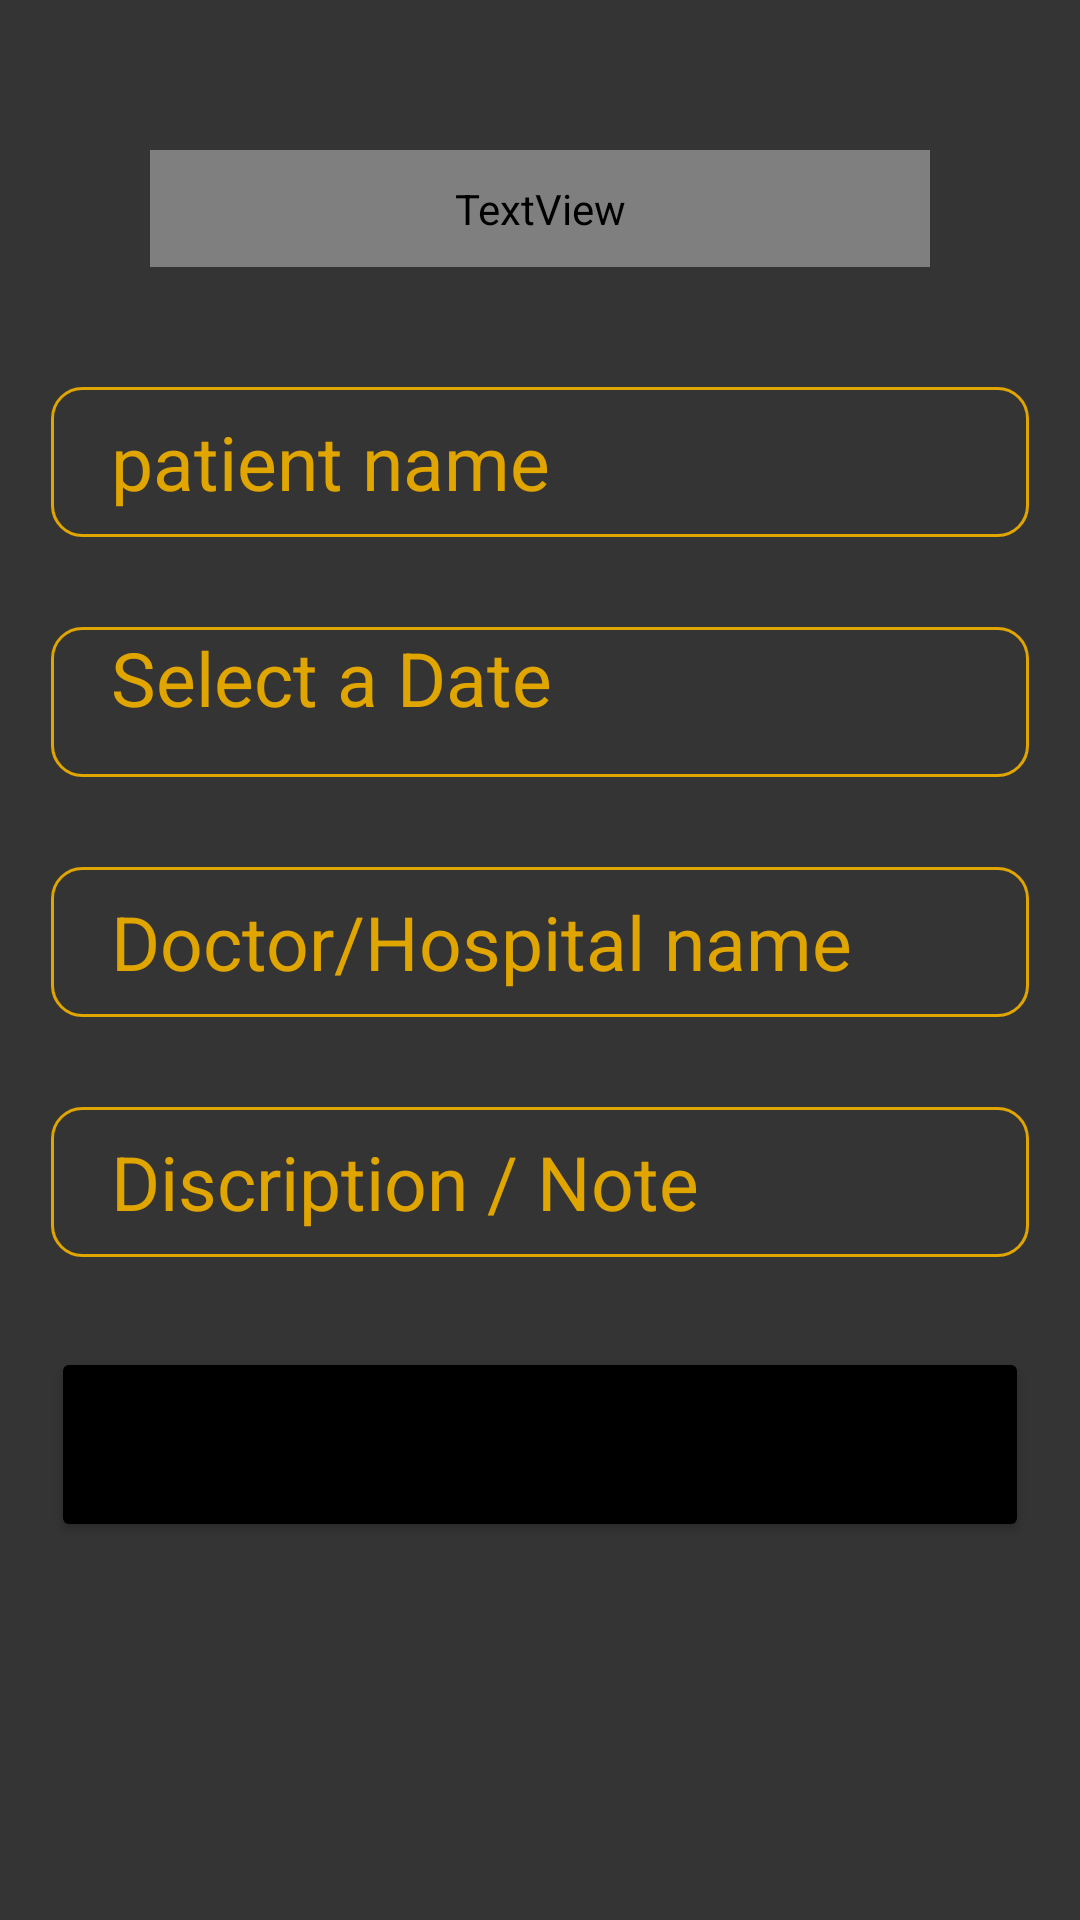

The Android layout XML behind this screen, and the referenced resources:
<!-- AndroidManifest.xml: application theme Theme.Health_App -->
<!-- res/layout/activity_shedule_appointment.xml -->
<?xml version="1.0" encoding="utf-8"?>
<ScrollView xmlns:android="http://schemas.android.com/apk/res/android"
    xmlns:app="http://schemas.android.com/apk/res-auto"
    xmlns:tools="http://schemas.android.com/tools"
    android:layout_width="match_parent"
    android:layout_height="match_parent"
    android:background="#343434"
    tools:context=".SheduleAppointment">

    <LinearLayout
        android:layout_width="match_parent"
        android:layout_height="wrap_content"
        android:layout_margin="10dp"
        android:orientation="vertical">

        <TextView
            android:id="@+id/headname"
            android:layout_width="match_parent"
            android:layout_height="wrap_content"
            android:layout_margin="40dp"
            android:fontFamily="@font/baloo"
            android:gravity="center"
            android:padding="10dp"

            android:text="Shedule Appointment"
            android:textAllCaps="true"
            android:textColor="@color/white"
            android:textSize="35sp" />

        <EditText
            android:layout_width="match_parent"
            android:layout_height="50dp"
            android:id="@+id/patientname"
            android:hint="patient name"
            android:layout_marginLeft="7dp"
            android:layout_marginRight="7dp"
            android:textColor="#E1A500"
            android:textSize="25dp"
            android:textColorHint="#E1A500"
            android:background="@drawable/background_btn_2"
            android:layout_marginBottom="30dp"
            android:paddingLeft="20dp" />



        <TextView
            android:layout_width="match_parent"
            android:layout_height="50dp"
            android:id="@+id/dateTextView"
            android:text="Select a Date"
            android:layout_marginLeft="7dp"
            android:layout_marginRight="7dp"
            android:textSize="25dp"
            android:textColor="#E1A500"
            android:background="@drawable/background_btn_2"
            android:layout_marginBottom="30dp"
            android:clickable="true"
            android:focusable="true"
            android:onClick="showDatePickerDialog"
            android:paddingLeft="20dp" />

        <EditText
            android:layout_width="match_parent"
            android:layout_height="50dp"
            android:id="@+id/dohname"
            android:hint="Doctor/Hospital name"
            android:layout_marginLeft="7dp"
            android:layout_marginRight="7dp"
            android:textColor="#E1A500"
            android:textSize="25dp"
            android:textColorHint="#E1A500"
            android:background="@drawable/background_btn_2"
            android:layout_marginBottom="30dp"
            android:paddingLeft="20dp" />

        <EditText
            android:layout_width="match_parent"
            android:layout_height="50dp"
            android:id="@+id/disc"
            android:hint="Discription / Note"
            android:textSize="25dp"
            android:layout_marginLeft="7dp"
            android:layout_marginRight="7dp"
            android:textColor="#E1A500"
            android:textColorHint="#E1A500"
            android:background="@drawable/background_btn_2"
            android:layout_marginBottom="30dp"
            android:paddingLeft="20dp" />

        <Button
            android:layout_width="match_parent"
            android:layout_height="65dp"
            android:layout_marginLeft="7dp"
            android:layout_marginRight="7dp"
            android:id="@+id/shedulebtn"
            android:text="Shedule Appointment"
            android:textSize="20dp"
            android:backgroundTint="@color/black"
            android:layout_marginBottom="30dp"/>



    </LinearLayout>

</ScrollView>
<!-- resources referenced by this layout -->
<resources>
  <!-- drawable background_btn_2 (drawable-v24) -->
  <?xml version="1.0" encoding="utf-8"?>
  <selector xmlns:android="http://schemas.android.com/apk/res/android">
      <item>
          <shape android:shape="rectangle">
              <corners android:radius="10dp" />
              <stroke android:color="#E1A500" android:width="1dp"/>
          </shape>
      </item>
  </selector>
  <style name="Theme.Health_App" parent="Theme.MaterialComponents.DayNight.NoActionBar">
          
          <item name="colorPrimary">@color/purple_500</item>
          <item name="colorPrimaryVariant">@color/purple_700</item>
          <item name="colorOnPrimary">@color/white</item>
          
          <item name="colorSecondary">@color/teal_200</item>
          <item name="colorSecondaryVariant">@color/teal_700</item>
          <item name="colorOnSecondary">@color/black</item>
          
          <item name="android:statusBarColor" tools:targetApi="l">?attr/colorPrimaryVariant</item>
          
      </style>
  <!-- not gathered from this repository: default colours our renderer supplied (Android Studio template values) -->
  <color name="purple_500">#FF6200EE</color>
  <color name="purple_700">#FF3700B3</color>
  <color name="teal_200">#FF03DAC5</color>
  <color name="teal_700">#FF018786</color>
  <color name="black">#FF000000</color>
  <color name="white">#FFFFFFFF</color>
</resources>
